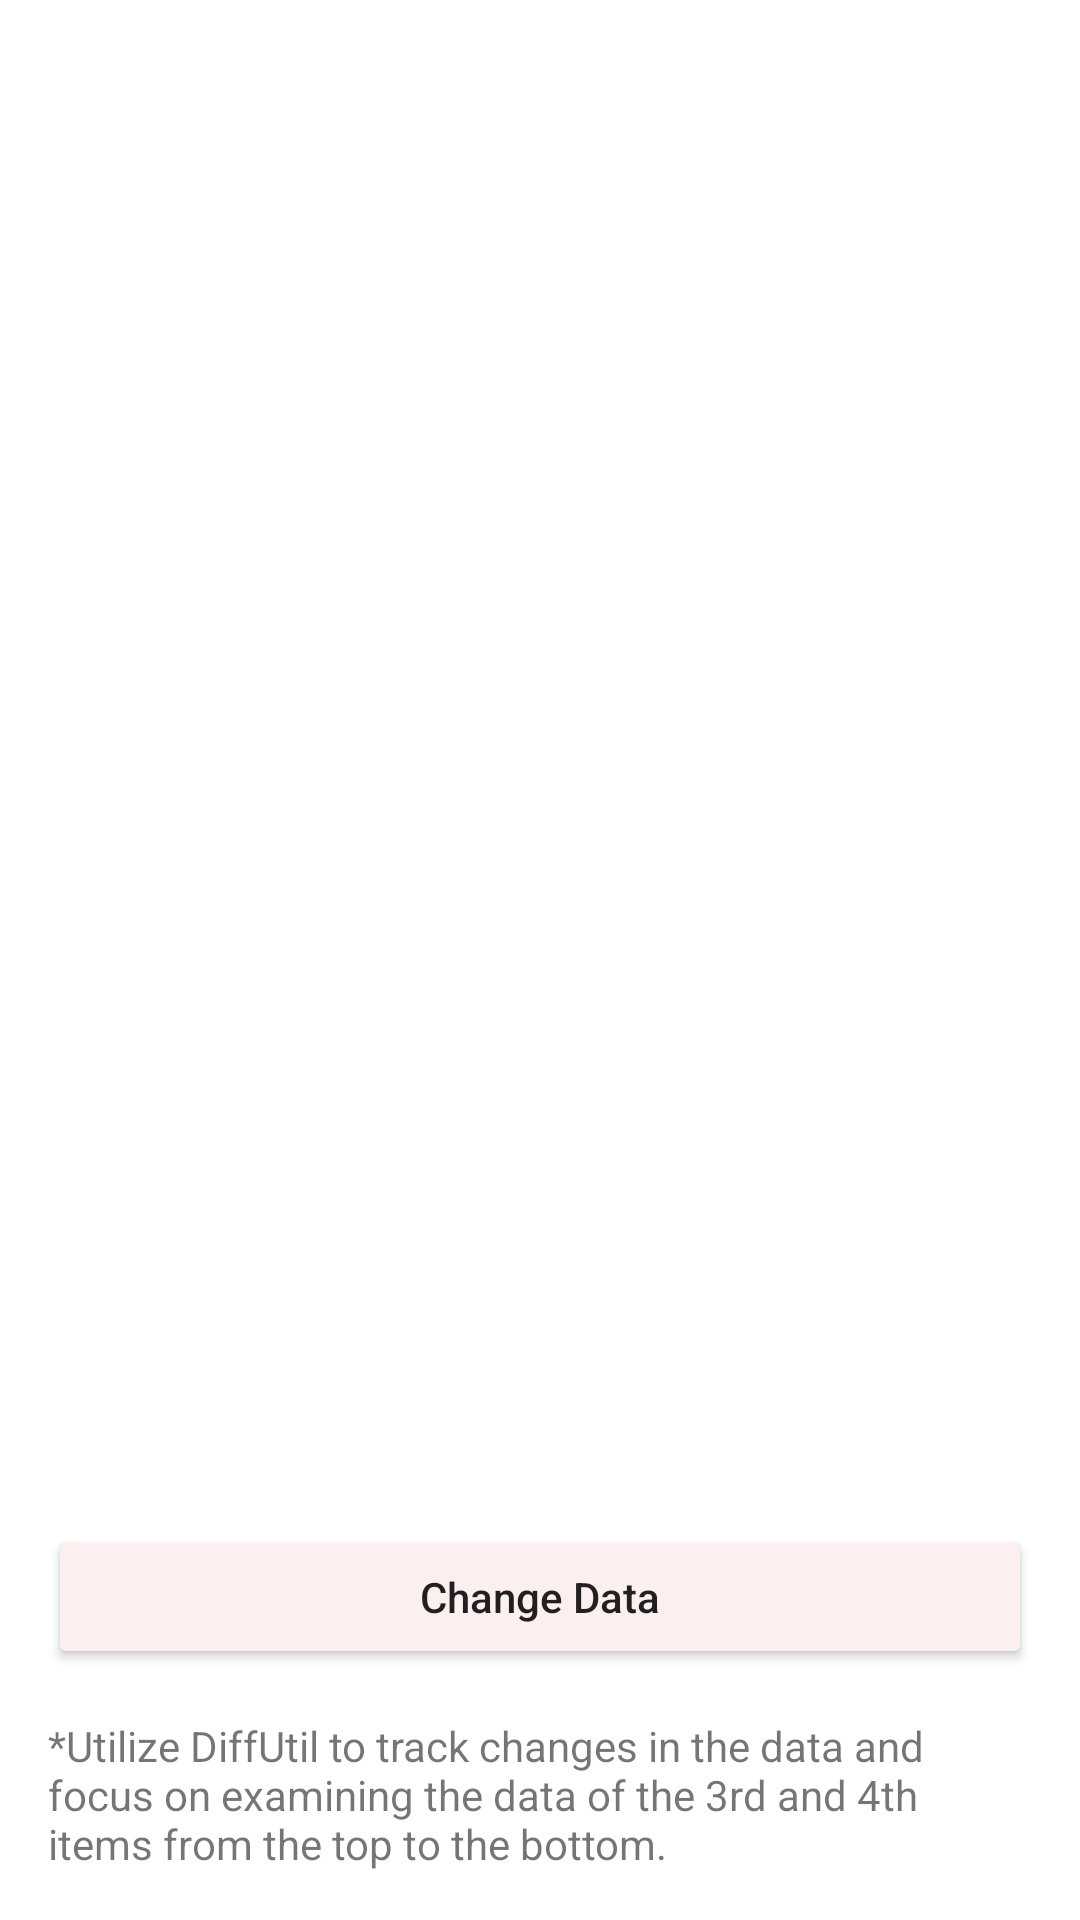

Here is an Android app screen rendered from its layout file. Give the layout XML and the strings, colors and styles it references.
<!-- AndroidManifest.xml: application theme Theme.SingleMultiSelectionRecyclerViewExample -->
<!-- res/layout/activity_normal_recycler_view.xml -->
<?xml version="1.0" encoding="utf-8"?>
<layout xmlns:android="http://schemas.android.com/apk/res/android"
    xmlns:app="http://schemas.android.com/apk/res-auto"
    xmlns:tools="http://schemas.android.com/tools">

    <LinearLayout
        android:layout_width="match_parent"
        android:layout_height="match_parent"
        android:orientation="vertical"
        android:weightSum="1"
        tools:context=".view.activity.NormalRecyclerViewActivity">

        <androidx.recyclerview.widget.RecyclerView
            android:id="@+id/rvItem"
            android:layout_width="match_parent"
            android:layout_height="wrap_content"
            android:layout_weight="1"
            app:layout_constraintEnd_toEndOf="parent"
            app:layout_constraintStart_toStartOf="parent"
            app:layout_constraintTop_toTopOf="parent" />

        <androidx.appcompat.widget.AppCompatButton
            android:id="@+id/btnChangeData"
            android:layout_width="match_parent"
            android:layout_height="wrap_content"
            android:layout_marginHorizontal="16dp"
            android:text="Change Data"
            android:backgroundTint="#FBEFEF"
            android:textAllCaps="false"
            app:layout_constraintBottom_toTopOf="@+id/tvInfo"
            app:layout_constraintEnd_toEndOf="parent"
            app:layout_constraintStart_toStartOf="parent" />

        <androidx.appcompat.widget.AppCompatTextView
            android:id="@+id/tvInfo"
            android:layout_width="match_parent"
            android:layout_height="wrap_content"
            android:layout_margin="16dp"
            android:text="*Utilize DiffUtil to track changes in the data and focus on examining the data of the 3rd and 4th items from the top to the bottom."
            app:layout_constraintBottom_toBottomOf="parent"
            app:layout_constraintEnd_toEndOf="parent"
            app:layout_constraintStart_toStartOf="parent" />

    </LinearLayout>
</layout>
<!-- resources referenced by this layout -->
<resources>
  <style name="Theme.SingleMultiSelectionRecyclerViewExample" parent="Base.Theme.SingleMultiSelectionRecyclerViewExample" />
  <style name="Base.Theme.SingleMultiSelectionRecyclerViewExample" parent="Theme.MaterialComponents.DayNight.DarkActionBar">
          
          
      </style>
</resources>
